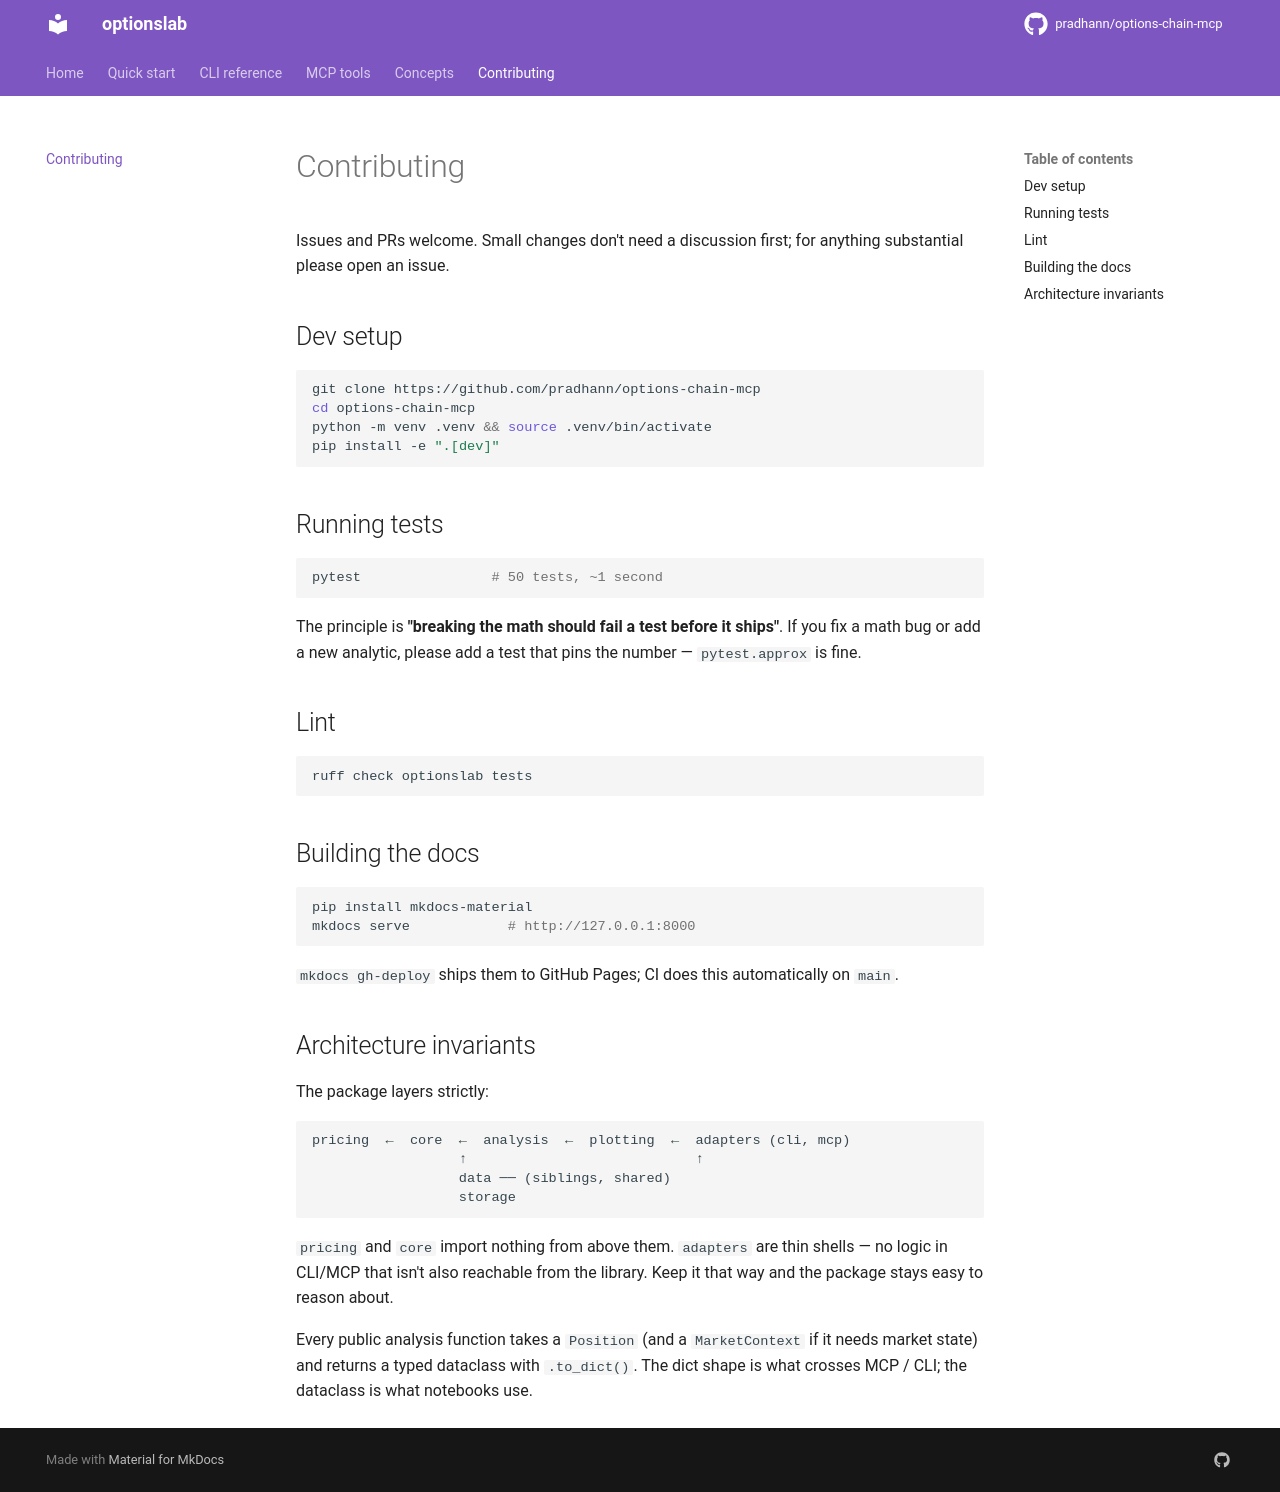

repository: pradhann/options-chain-mcp · page: contributing/index.html · generator: mkdocs

# Contributing

Issues and PRs welcome. Small changes don't need a discussion first; for anything substantial please open an issue.

## Dev setup

```bash
git clone https://github.com/pradhann/options-chain-mcp
cd options-chain-mcp
python -m venv .venv && source .venv/bin/activate
pip install -e ".[dev]"
```

## Running tests

```bash
pytest                # 50 tests, ~1 second
```

The principle is **"breaking the math should fail a test before it ships"**. If you fix a math bug or add a new analytic, please add a test that pins the number — `pytest.approx` is fine.

## Lint

```bash
ruff check optionslab tests
```

## Building the docs

```bash
pip install mkdocs-material
mkdocs serve            # http://127.0.0.1:8000
```

`mkdocs gh-deploy` ships them to GitHub Pages; CI does this automatically on `main`.

## Architecture invariants

The package layers strictly:

```
pricing  ←  core  ←  analysis  ←  plotting  ←  adapters (cli, mcp)
                  ↑                            ↑
                  data ── (siblings, shared)
                  storage
```

`pricing` and `core` import nothing from above them. `adapters` are thin shells — no logic in CLI/MCP that isn't also reachable from the library. Keep it that way and the package stays easy to reason about.

Every public analysis function takes a `Position` (and a `MarketContext` if it needs market state) and returns a typed dataclass with `.to_dict()`. The dict shape is what crosses MCP / CLI; the dataclass is what notebooks use.
